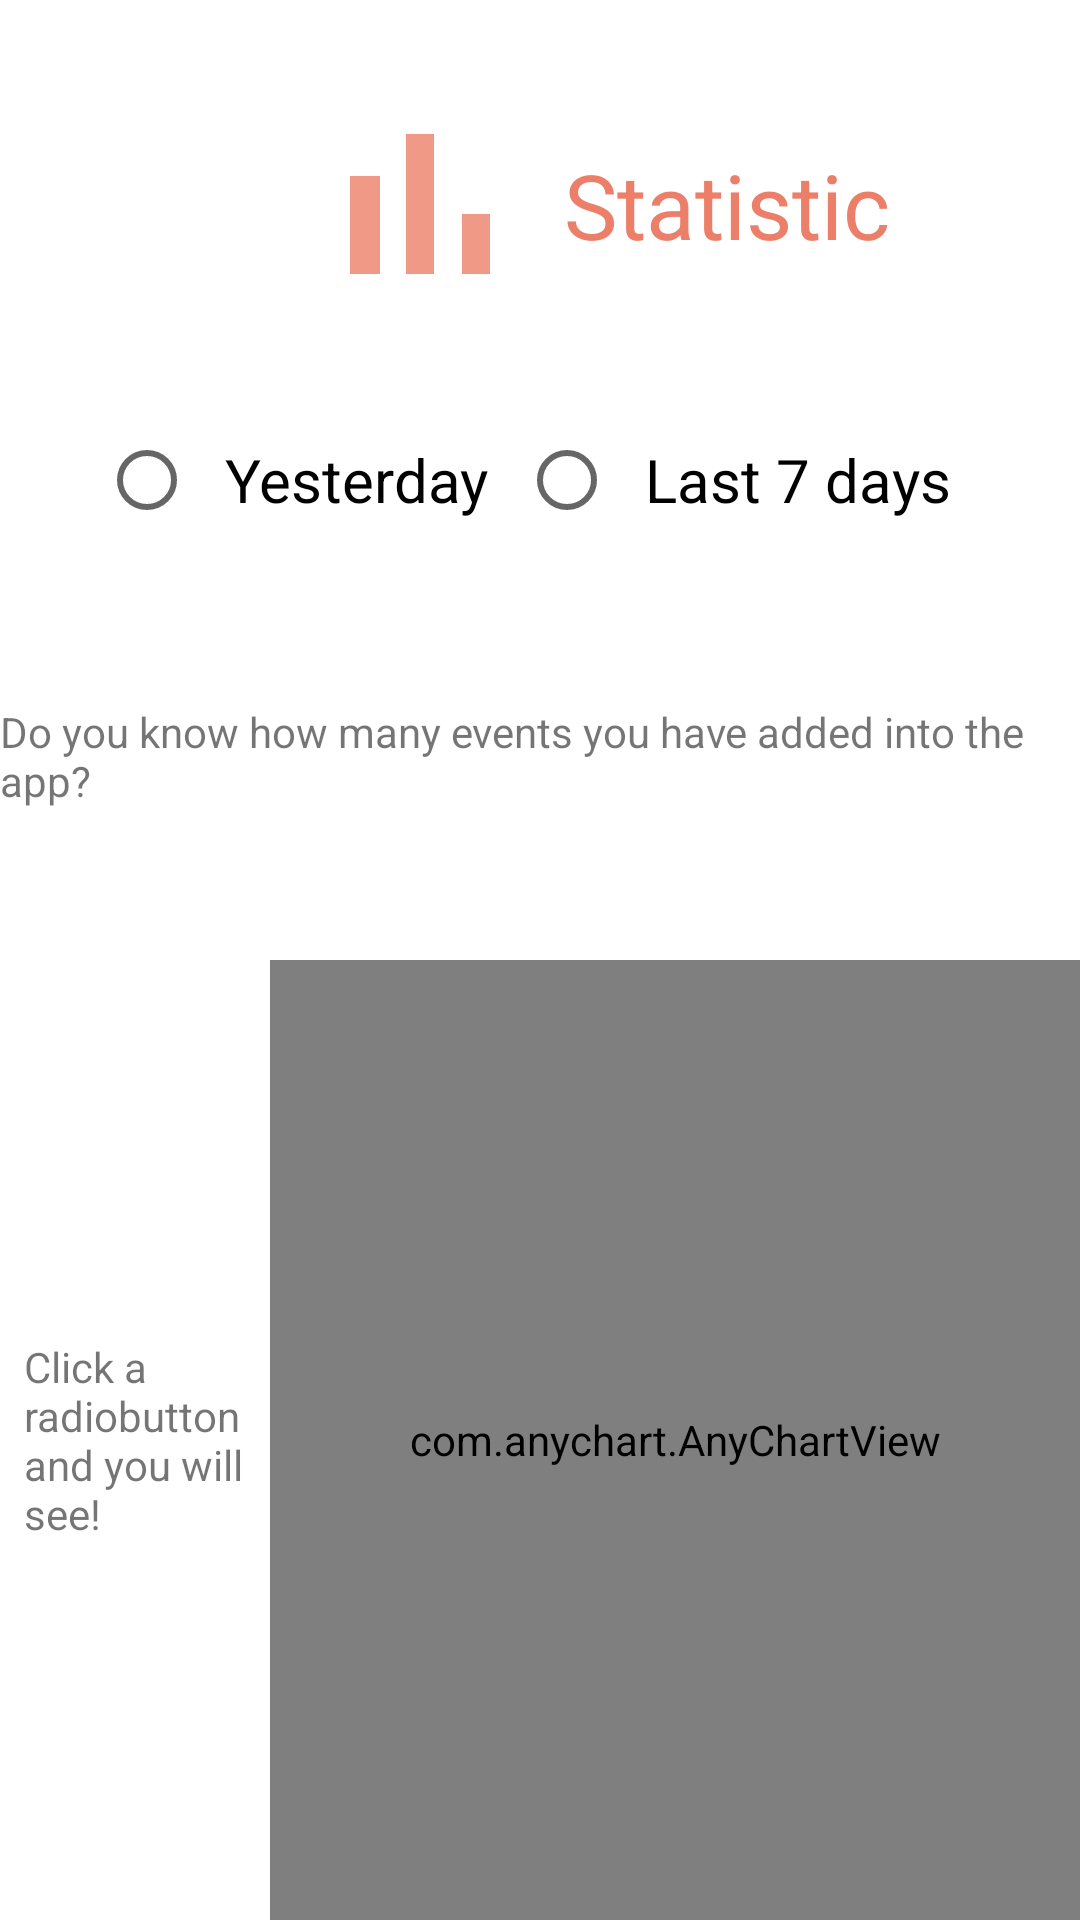

Produce the Android XML layout that renders to this screen, including the resource entries it uses.
<!-- AndroidManifest.xml: application theme Theme.TimeTrackerApp -->
<!-- res/layout/activity_statistic.xml -->
<?xml version="1.0" encoding="utf-8"?>
<androidx.constraintlayout.widget.ConstraintLayout xmlns:android="http://schemas.android.com/apk/res/android"
    xmlns:app="http://schemas.android.com/apk/res-auto"
    xmlns:tools="http://schemas.android.com/tools"
    android:layout_width="match_parent"
    android:layout_height="match_parent"
    tools:context=".StatisticActivity">

    <TextView
        android:id="@+id/tvStatement"
        android:layout_width="wrap_content"
        android:layout_height="wrap_content"
        android:text="@string/tvStatement"
        app:layout_constraintBottom_toTopOf="@+id/guideline6"
        app:layout_constraintEnd_toEndOf="parent"
        app:layout_constraintStart_toStartOf="parent"
        app:layout_constraintTop_toBottomOf="@+id/rgDisplay" />

    <androidx.constraintlayout.widget.Guideline
        android:id="@+id/guideline6"
        android:layout_width="wrap_content"
        android:layout_height="wrap_content"
        android:orientation="horizontal"
        app:layout_constraintGuide_percent="0.5" />

    <RadioGroup
        android:id="@+id/rgDisplay"
        android:layout_width="wrap_content"
        android:layout_height="wrap_content"
        android:layout_marginStart="8dp"
        android:layout_marginLeft="8dp"
        android:layout_marginEnd="8dp"
        android:layout_marginRight="8dp"
        android:orientation="horizontal"
        app:layout_constraintBottom_toTopOf="@+id/guideline6"
        app:layout_constraintEnd_toEndOf="parent"
        app:layout_constraintStart_toStartOf="parent"
        app:layout_constraintTop_toTopOf="parent">

        <RadioButton
            android:id="@+id/rbtnDay"
            android:layout_width="wrap_content"
            android:layout_height="wrap_content"
            android:layout_weight="1"
            android:padding="10dp"
            android:text="@string/rbtnDay"
            android:textSize="20sp"/>

        <RadioButton
            android:id="@+id/rbtnWeek"
            android:layout_width="wrap_content"
            android:layout_height="wrap_content"
            android:layout_weight="1"
            android:padding="10dp"
            android:text="@string/rbtnWeek"
            android:textSize="20sp"/>

        
        
        
        
        
        
        
    </RadioGroup>

    <TextView
        android:id="@+id/tvStatement2"
        android:layout_width="0dp"
        android:layout_height="wrap_content"
        android:layout_marginStart="8dp"
        android:text="@string/tvStatement2"
        app:layout_constraintBottom_toBottomOf="parent"
        app:layout_constraintEnd_toStartOf="@+id/guideline7"
        app:layout_constraintStart_toStartOf="parent"
        app:layout_constraintTop_toTopOf="@+id/guideline6" />

    <com.anychart.AnyChartView
        android:id="@+id/pieChart"
        android:layout_width="0dp"
        android:layout_height="0dp"
        app:layout_constraintBottom_toBottomOf="parent"
        app:layout_constraintEnd_toEndOf="parent"
        app:layout_constraintStart_toStartOf="@+id/guideline7"
        app:layout_constraintTop_toTopOf="@+id/guideline6"></com.anychart.AnyChartView>

    <androidx.constraintlayout.widget.Guideline
        android:id="@+id/guideline7"
        android:layout_width="wrap_content"
        android:layout_height="wrap_content"
        android:orientation="vertical"
        app:layout_constraintGuide_percent="0.25" />

    <ImageView
        android:id="@+id/imageView"
        android:layout_width="80dp"
        android:layout_height="80dp"
        android:layout_marginStart="100dp"
        android:scaleType="fitXY"
        app:layout_constraintBottom_toTopOf="@+id/rgDisplay"
        app:layout_constraintStart_toStartOf="parent"
        app:layout_constraintTop_toTopOf="parent"
        app:srcCompat="@drawable/ic_random" />

    <TextView
        android:id="@+id/tvStatistic"
        android:layout_width="wrap_content"
        android:layout_height="wrap_content"
        android:layout_marginStart="8dp"
        android:text="@string/tvStatistic"
        android:textColor="@color/pinkOrange"
        android:textSize="30dp"
        app:layout_constraintBottom_toTopOf="@+id/rgDisplay"
        app:layout_constraintStart_toEndOf="@+id/imageView"
        app:layout_constraintTop_toTopOf="parent" />

</androidx.constraintlayout.widget.ConstraintLayout>
<!-- resources referenced by this layout -->
<resources>
  <color name="pinkOrange">#EC7F69</color>
  <!-- drawable ic_random (drawable-anydpi) -->
  <vector xmlns:android="http://schemas.android.com/apk/res/android"
      android:width="24dp"
      android:height="24dp"
      android:viewportWidth="24"
      android:viewportHeight="24"
      android:tint="#EC7F69"
      android:alpha="0.8">
    <path
        android:fillColor="@android:color/white"
        android:pathData="M5,9.2h3L8,19L5,19zM10.6,5h2.8v14h-2.8zM16.2,13L19,13v6h-2.8z"/>
  </vector>
  <string name="rbtnDay">Yesterday</string>
  <string name="rbtnMonth">Last 30 days</string>
  <string name="rbtnWeek">Last 7 days</string>
  <string name="tvStatement">Do you know how many events you have added into the app?</string>
  <string name="tvStatement2">Click a radiobutton and you will see!</string>
  <string name="tvStatistic">Statistic</string>
  <style name="Theme.TimeTrackerApp" parent="Theme.MaterialComponents.DayNight.DarkActionBar">
          
          <item name="colorPrimary">@color/pinkOrange</item>
          <item name="colorPrimaryVariant">@color/pink</item>
          <item name="colorOnPrimary">@color/white</item>
          
          <item name="colorSecondary">@color/teal_200</item>
          <item name="colorSecondaryVariant">@color/teal_700</item>
          <item name="colorOnSecondary">@color/black</item>
          
          <item name="android:statusBarColor" tools:targetApi="l">?attr/colorPrimaryVariant</item>
          
      </style>
  <color name="pink">#DB6464</color>
  <color name="white">#FFFFFFFF</color>
  <color name="teal_200">#FF03DAC5</color>
  <color name="teal_700">#FF018786</color>
  <color name="black">#FF000000</color>
</resources>
